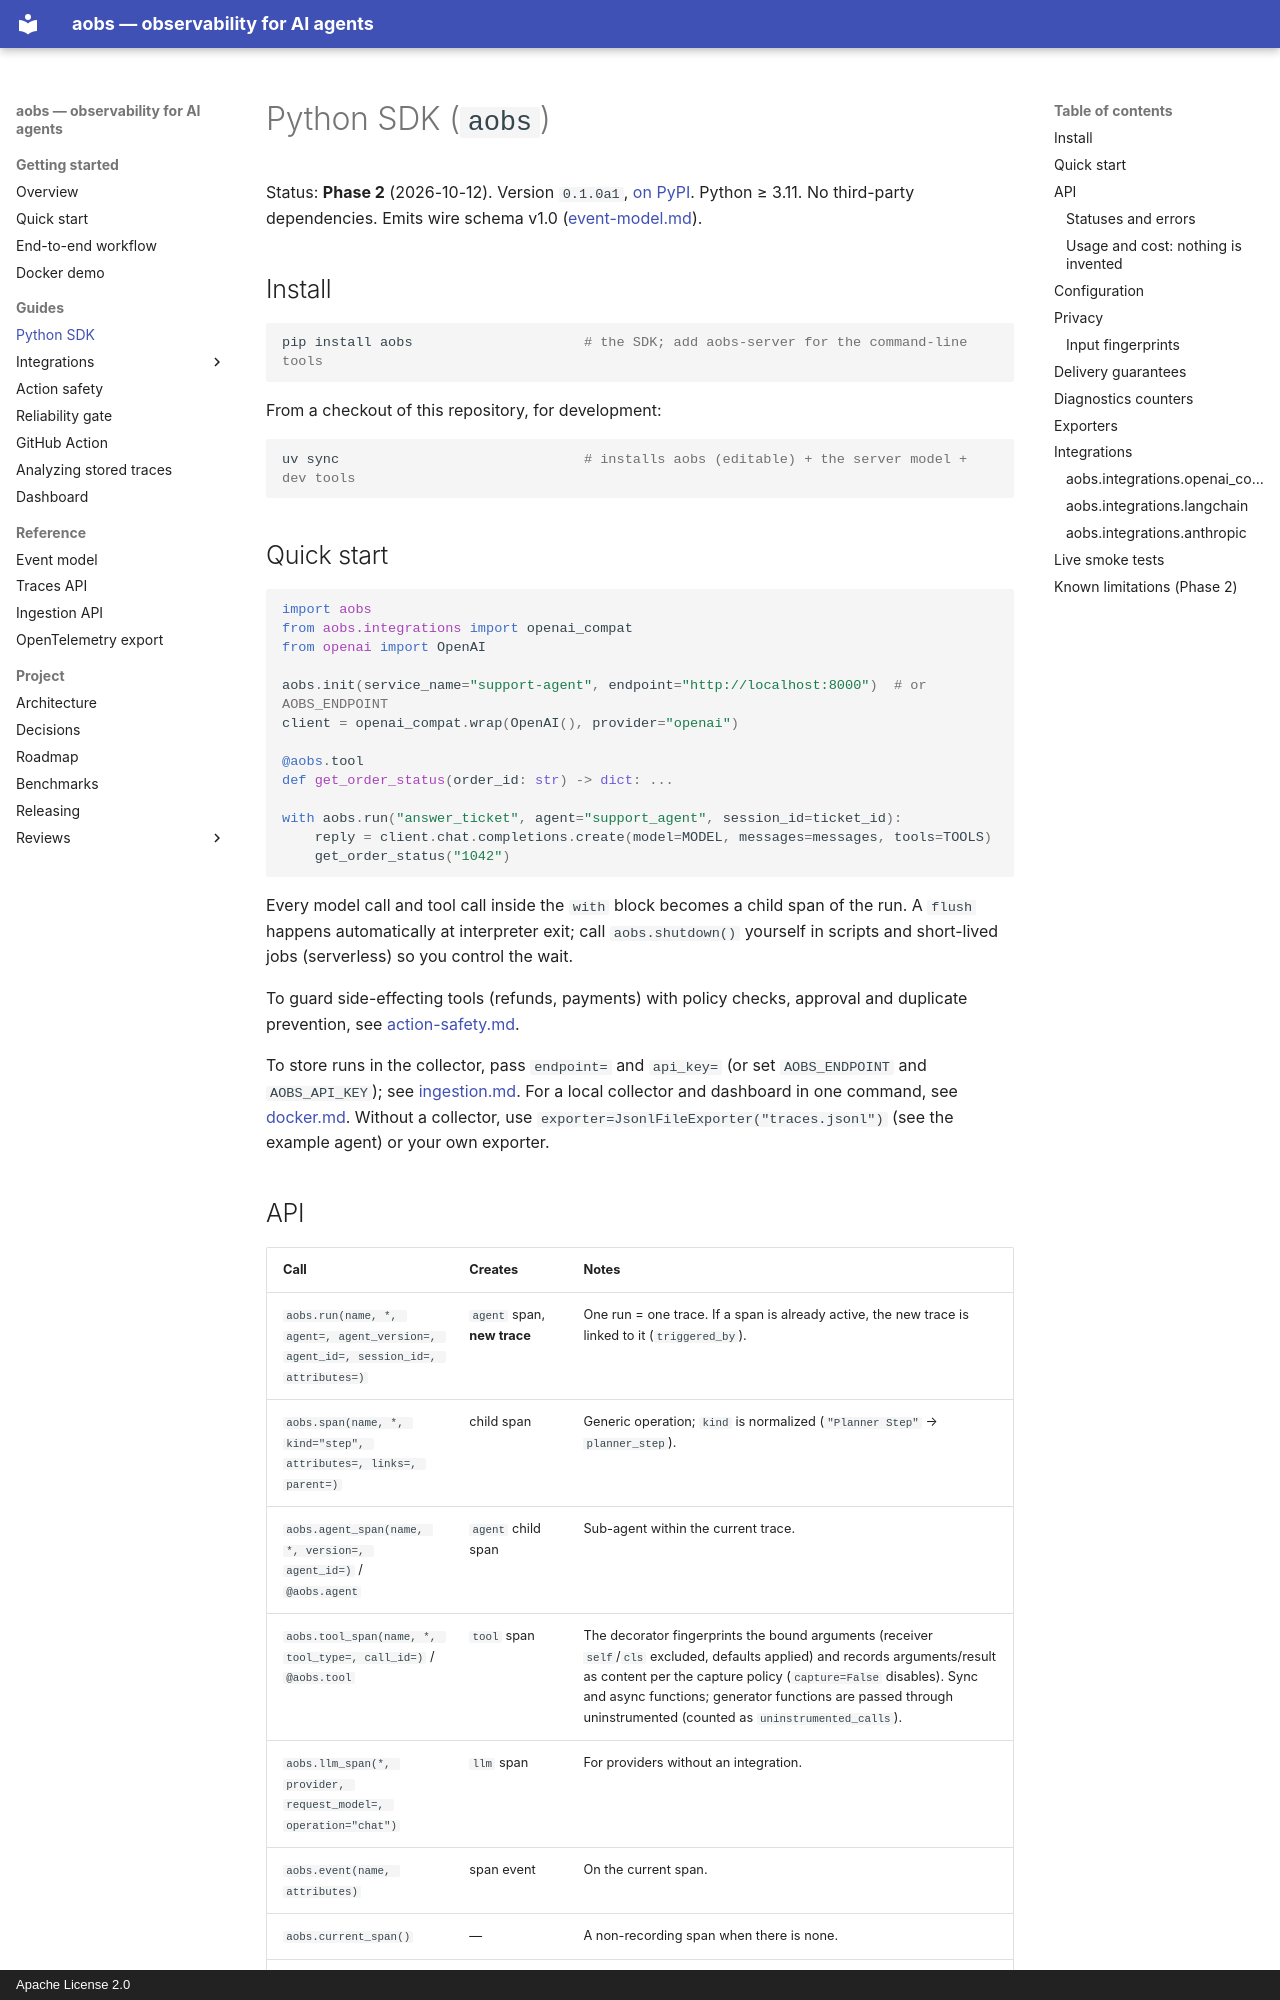

repository: AshmitJain932/ai-agent-observability · page: sdk/index.html · generator: mkdocs · copyright: Apache License 2.0

# Python SDK (`aobs`)

Status: **Phase 2** (2026-10-12). Version `0.1.0a1`, [on PyPI](https://pypi.org/project/aobs/). Python ≥ 3.11.
No third-party dependencies. Emits wire schema v1.0 ([event-model.md](event-model.md)).

## Install

```bash
pip install aobs                     # the SDK; add aobs-server for the command-line tools
```

From a checkout of this repository, for development:

```bash
uv sync                              # installs aobs (editable) + the server model + dev tools
```

## Quick start

```python
import aobs
from aobs.integrations import openai_compat
from openai import OpenAI

aobs.init(service_name="support-agent", endpoint="http://localhost:8000")  # or AOBS_ENDPOINT
client = openai_compat.wrap(OpenAI(), provider="openai")

@aobs.tool
def get_order_status(order_id: str) -> dict: ...

with aobs.run("answer_ticket", agent="support_agent", session_id=ticket_id):
    reply = client.chat.completions.create(model=MODEL, messages=messages, tools=TOOLS)
    get_order_status("1042")
```

Every model call and tool call inside the `with` block becomes a child span of the run. A
`flush` happens automatically at interpreter exit; call `aobs.shutdown()` yourself in scripts
and short-lived jobs (serverless) so you control the wait.

To guard side-effecting tools (refunds, payments) with policy checks, approval and duplicate
prevention, see [action-safety.md](action-safety.md).

To store runs in the collector, pass `endpoint=` and `api_key=` (or set `AOBS_ENDPOINT` and
`AOBS_API_KEY`); see [ingestion.md](ingestion.md). For a local collector and dashboard in one
command, see [docker.md](docker.md). Without a collector, use
`exporter=JsonlFileExporter("traces.jsonl")` (see the example agent) or your own exporter.
